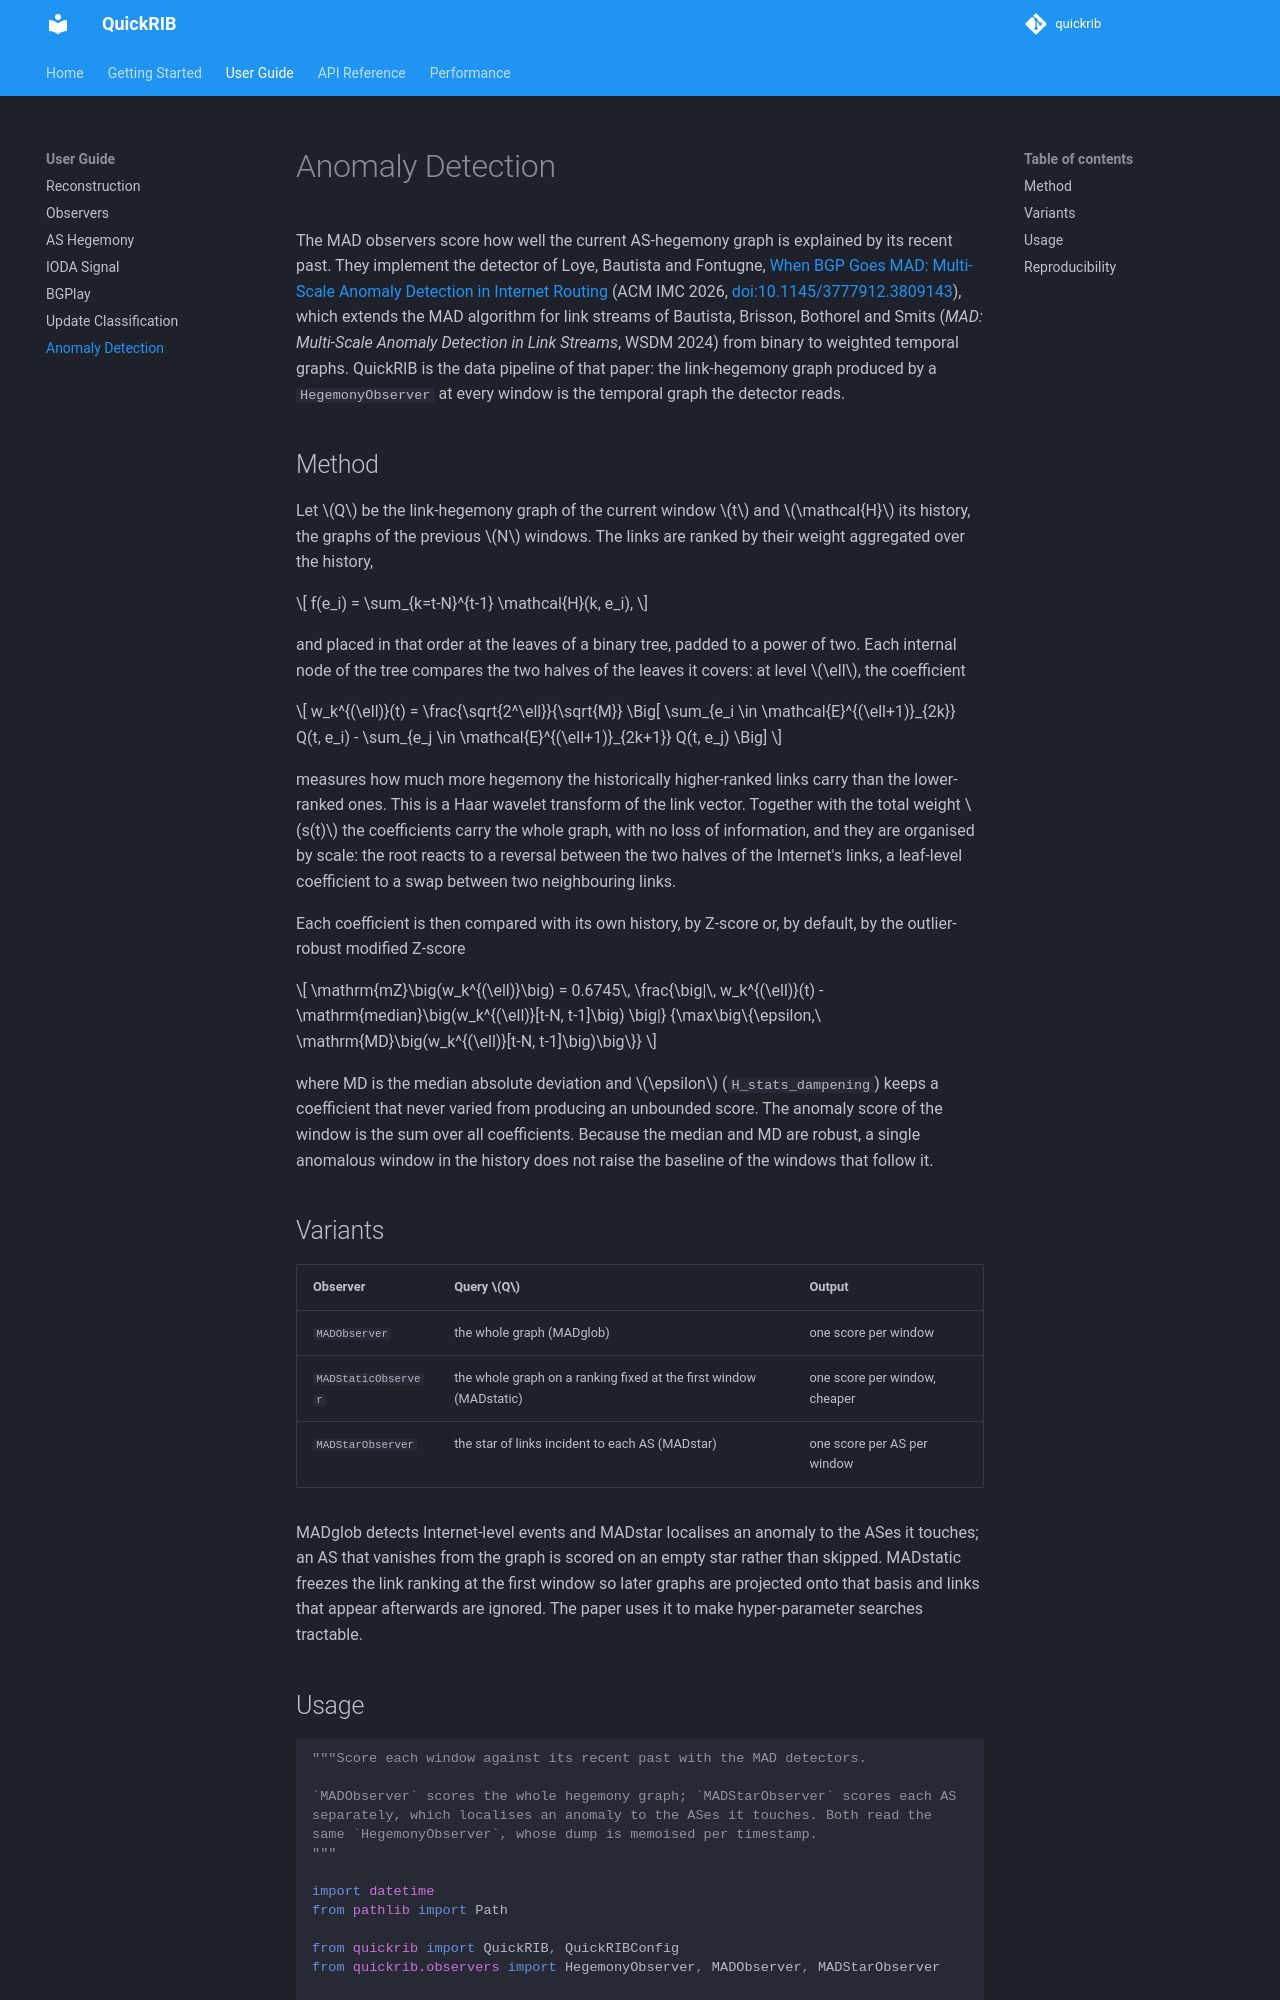

repository: JustinLoye/quickrib · page: guide/mad/index.html · generator: mkdocs

# Anomaly Detection

The MAD observers score how well the current AS-hegemony graph is explained by
its recent past. They implement the detector of Loye, Bautista and Fontugne,
[When BGP Goes MAD: Multi-Scale Anomaly Detection in Internet
Routing](https://justinloye.github.io/files/loye2026when.pdf) (ACM IMC 2026,
[doi:10.1145/3777912.3809143](https://doi.org/10.1145/3777912.3809143)), which
extends the MAD algorithm for link streams of Bautista, Brisson, Bothorel and
Smits (*MAD: Multi-Scale Anomaly Detection in Link Streams*, WSDM 2024) from
binary to weighted temporal graphs. QuickRIB is the data pipeline of that paper:
the link-hegemony graph produced by a `HegemonyObserver` at every window is the
temporal graph the detector reads.

## Method

Let \(Q\) be the link-hegemony graph of the current window \(t\) and
\(\mathcal{H}\) its history, the graphs of the previous \(N\) windows. The links
are ranked by their weight aggregated over the history,

\[
f(e_i) = \sum_{k=t-N}^{t-1} \mathcal{H}(k, e_i),
\]

and placed in that order at the leaves of a binary tree, padded to a power of
two. Each internal node of the tree compares the two halves of the leaves it
covers: at level \(\ell\), the coefficient

\[
w_k^{(\ell)}(t) = \frac{\sqrt{2^\ell}}{\sqrt{M}} \Big[ \sum_{e_i \in \mathcal{E}^{(\ell+1)}_{2k}} Q(t, e_i) - \sum_{e_j \in \mathcal{E}^{(\ell+1)}_{2k+1}} Q(t, e_j) \Big]
\]

measures how much more hegemony the historically higher-ranked links carry
than the lower-ranked ones. This is a Haar wavelet transform of the link
vector. Together with the total weight \(s(t)\) the coefficients carry the
whole graph, with no loss of information, and they are organised by scale: the
root reacts to a reversal between the two halves of the Internet's links, a
leaf-level coefficient to a swap between two neighbouring links.

Each coefficient is then compared with its own history, by Z-score or, by
default, by the outlier-robust modified Z-score

\[
\mathrm{mZ}\big(w_k^{(\ell)}\big) = 0.6745\,
\frac{\big|\, w_k^{(\ell)}(t) - \mathrm{median}\big(w_k^{(\ell)}[t-N, t-1]\big) \big|}
{\max\big\{\epsilon,\ \mathrm{MD}\big(w_k^{(\ell)}[t-N, t-1]\big)\big\}}
\]

where MD is the median absolute deviation and \(\epsilon\)
(`H_stats_dampening`) keeps a coefficient that never varied from producing an
unbounded score. The anomaly score of the window is the sum over all
coefficients. Because the median and MD are robust, a single anomalous window
in the history does not raise the baseline of the windows that follow it.
